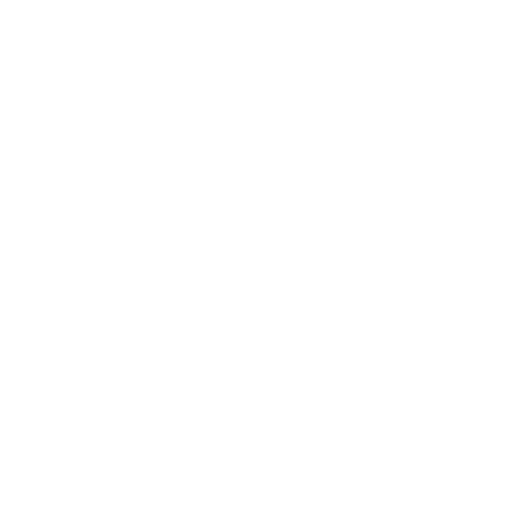
t = 0.00 s
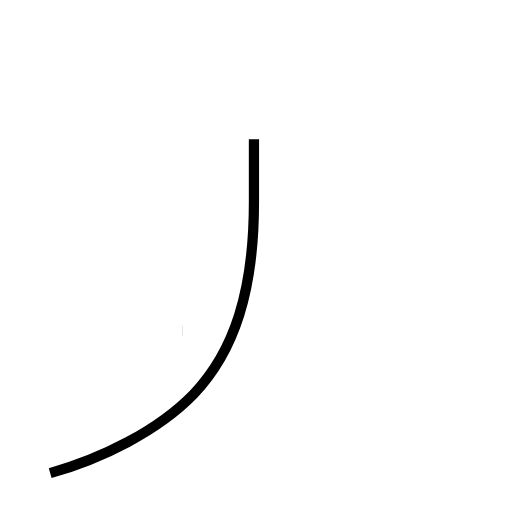
t = 1.27 s
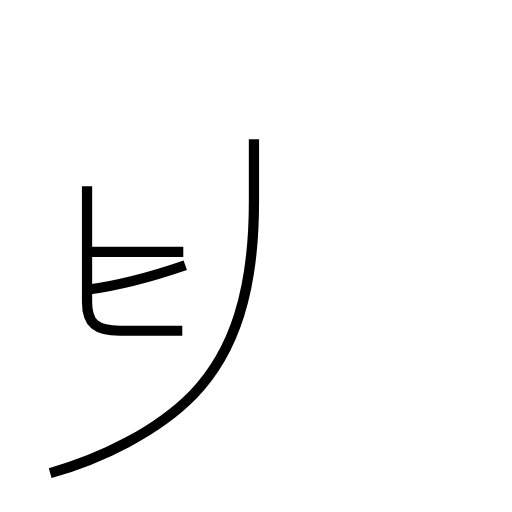
t = 2.52 s
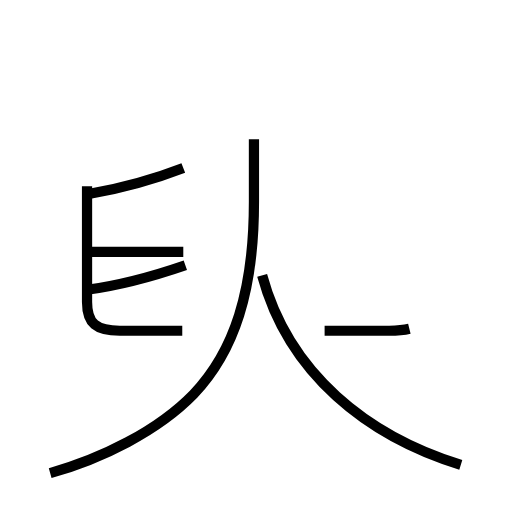
t = 3.89 s
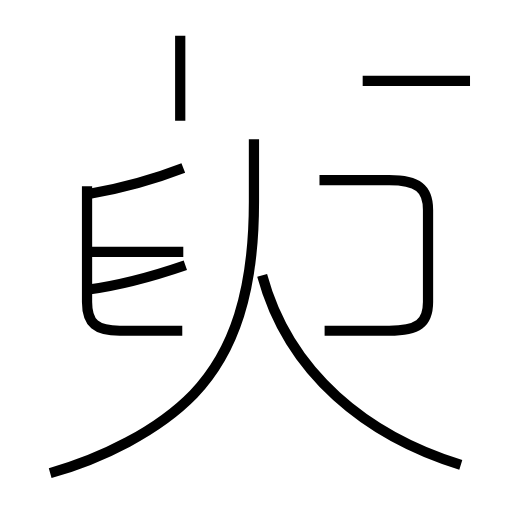
t = 5.20 s
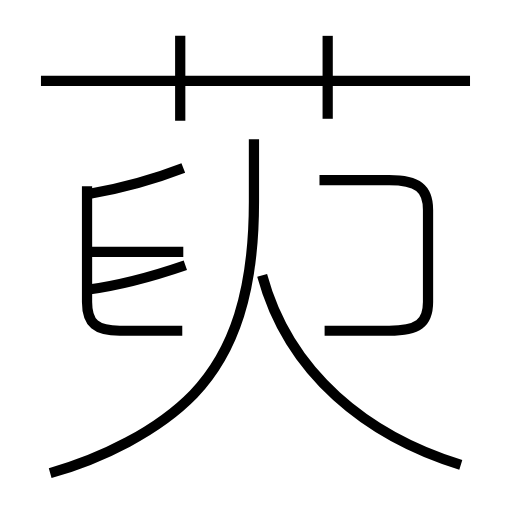
t = 6.39 s

The animated SVG that drew these frames (rendered in a browser with its animation timeline set to each time). Animation: 10 SMIL elements (animate=10); one cycle of 6.39 s.

<?xml version='1.0' encoding='utf-8'?>
<svg viewBox="0.0 -6.0 50.0 50.0" version="1.1" xmlns="http://www.w3.org/2000/svg"><rect x="-1000" y="-1000" width="2000" height="2000" stroke="white" fill="white" /><g style="fill:none;stroke:#000000;stroke-width:1"><path d="M 4.9 2.2 C 9.9 0.8 15.4 -1.9 18.9 -5.5 C 22.9 -9.7 24.8 -15.6 24.8 -24.3 L 24.8 -30.4 " transform="translate(0.0 38.0)" stroke-dasharray="42.456650265147786" stroke-dashoffset="42.456650265147786"><animate attributeName="stroke-dashoffset" from="42.456650265147786" to="0" dur="1.2736995079544335s" begin="0s" fill="freeze" /></path><path d="M 17.8 -11.7 L 11.7 -11.7 C 9.4 -11.7 8.5 -12.4 8.5 -14.5 L 8.5 -25.8 " transform="translate(0.0 38.0)" stroke-dasharray="22.372998194336347" stroke-dashoffset="22.372998194336347"><animate attributeName="stroke-dashoffset" from="22.372998194336347" to="0" dur="0.6711899458300904s" begin="1.2736995079544335s" fill="freeze" /></path><path d="M 17.9 -19.4 L 8.6 -19.4 " transform="translate(0.0 38.0)" stroke-dasharray="9.299999999999999" stroke-dashoffset="9.299999999999999"><animate attributeName="stroke-dashoffset" from="9.299999999999999" to="0" dur="0.27899999999999997s" begin="1.944889453784524s" fill="freeze" /></path><path d="M 8.5 -15.7 C 12.2 -16.2 15.2 -17.1 18.1 -18.1 " transform="translate(0.0 38.0)" stroke-dasharray="9.913018409500456" stroke-dashoffset="9.913018409500456"><animate attributeName="stroke-dashoffset" from="9.913018409500456" to="0" dur="0.29739055228501365s" begin="2.223889453784524s" fill="freeze" /></path><path d="M 45.0 1.4 C 35.9 -1.4 28.2 -7.5 25.6 -17.1 " transform="translate(0.0 38.0)" stroke-dasharray="28.02411937934587" stroke-dashoffset="28.02411937934587"><animate attributeName="stroke-dashoffset" from="28.02411937934587" to="0" dur="0.8407235813803761s" begin="2.5212800060695377s" fill="freeze" /></path><path d="M 8.9 -25.1 C 12.2 -25.7 14.8 -26.4 17.9 -27.6 " transform="translate(0.0 38.0)" stroke-dasharray="9.356367715219601" stroke-dashoffset="9.356367715219601"><animate attributeName="stroke-dashoffset" from="9.356367715219601" to="0" dur="0.280691031456588s" begin="3.3620035874499137s" fill="freeze" /></path><path d="M 31.7 -11.7 L 38.0 -11.7 C 40.8 -11.7 41.8 -12.4 41.8 -14.5 L 41.8 -23.5 C 41.8 -25.6 40.8 -26.4 38.0 -26.4 L 31.2 -26.4 " transform="translate(0.0 38.0)" stroke-dasharray="33.16138723116764" stroke-dashoffset="33.16138723116764"><animate attributeName="stroke-dashoffset" from="33.16138723116764" to="0" dur="0.994841616935029s" begin="3.6426946189065017s" fill="freeze" /></path><path d="M 17.6 -32.2 L 17.6 -40.5 " transform="translate(0.0 38.0)" stroke-dasharray="8.299999999999997" stroke-dashoffset="8.299999999999997"><animate attributeName="stroke-dashoffset" from="8.299999999999997" to="0" dur="0.24899999999999992s" begin="4.637536235841531s" fill="freeze" /></path><path d="M 45.9 -36.1 L 4.0 -36.1 " transform="translate(0.0 38.0)" stroke-dasharray="41.9" stroke-dashoffset="41.9"><animate attributeName="stroke-dashoffset" from="41.9" to="0" dur="1.257s" begin="4.886536235841531s" fill="freeze" /></path><path d="M 32.0 -32.4 L 32.0 -40.5" transform="translate(0.0 38.0)" stroke-dasharray="8.100000000000001" stroke-dashoffset="8.100000000000001"><animate attributeName="stroke-dashoffset" from="8.100000000000001" to="0" dur="0.24300000000000002s" begin="6.14353623584153s" fill="freeze" /></path></g></svg>
